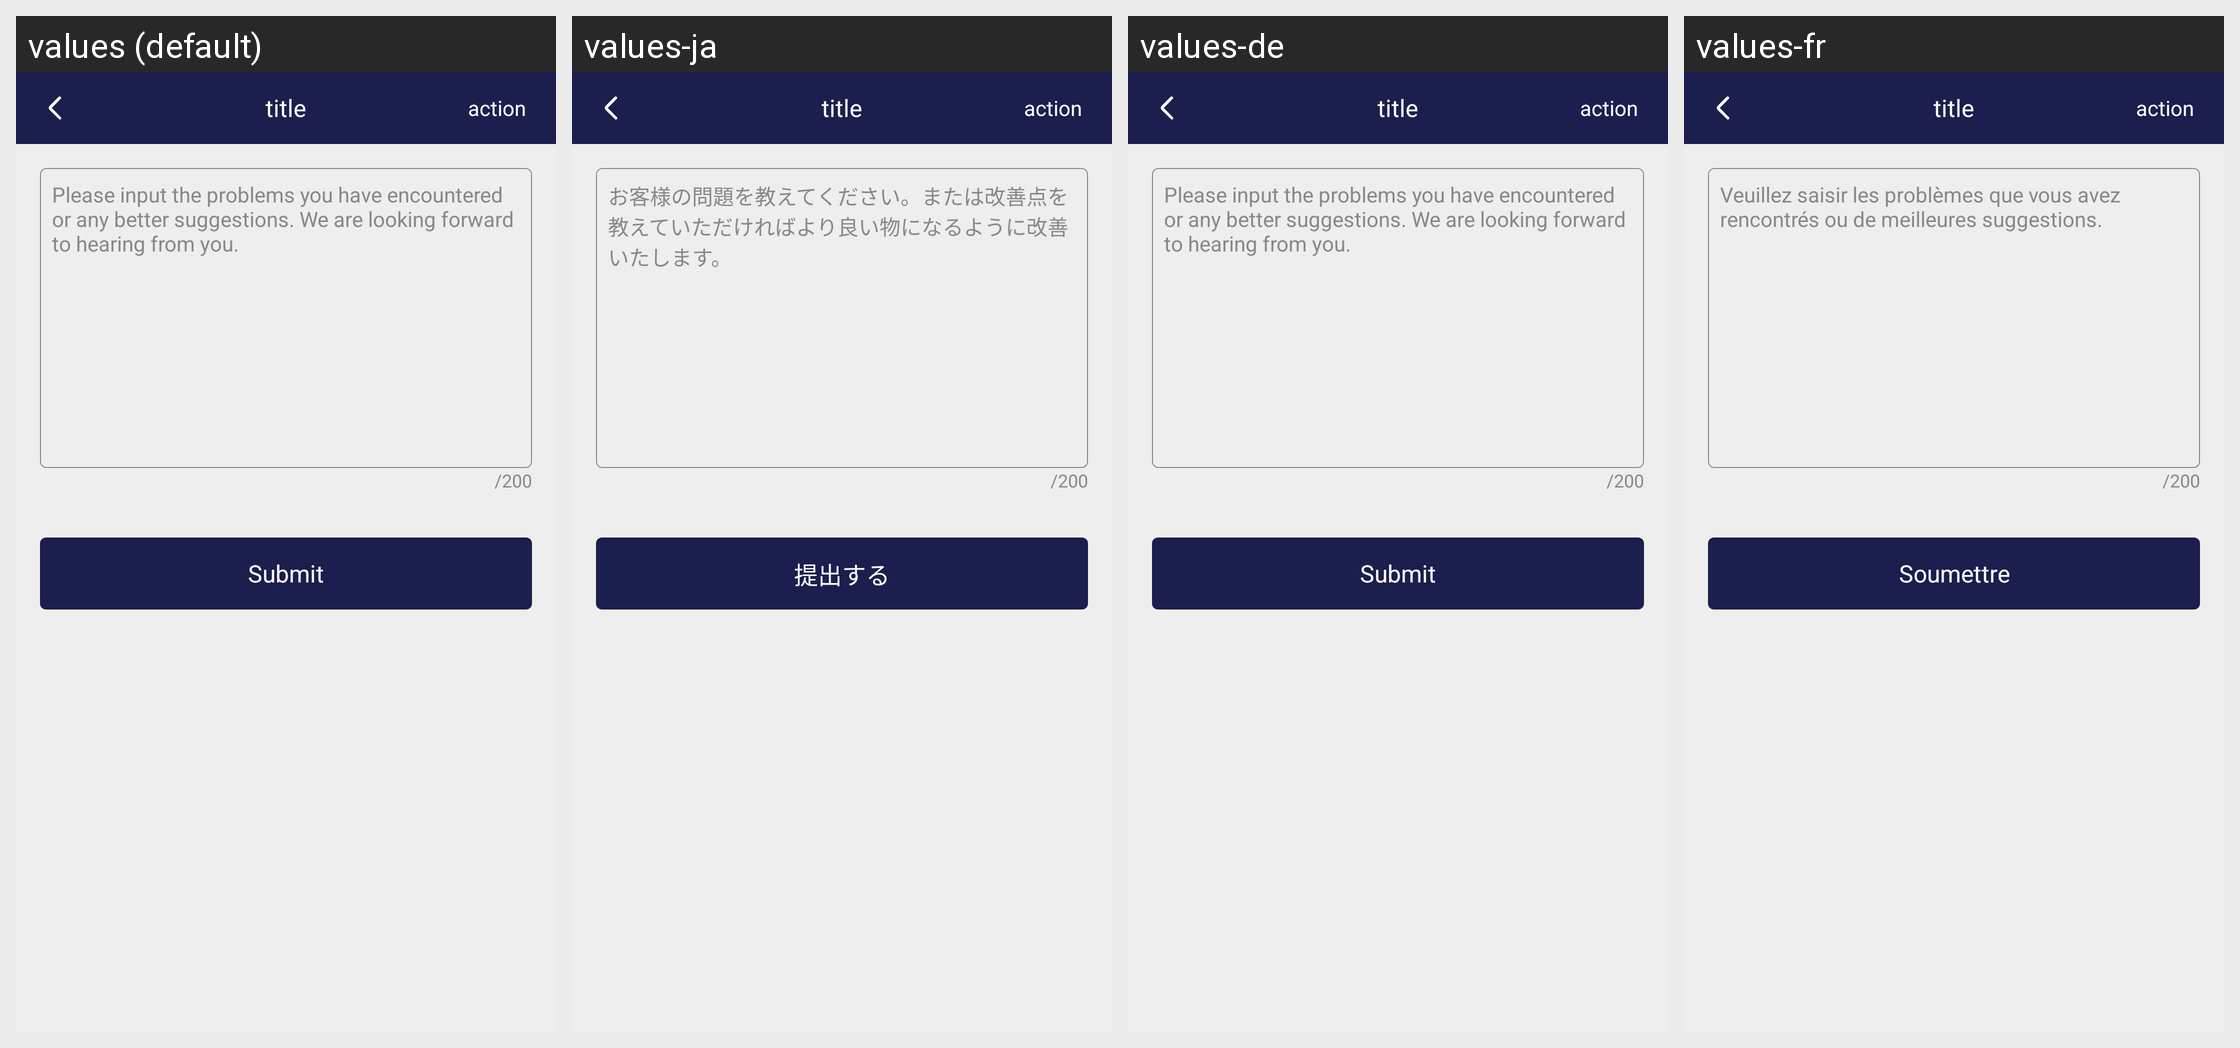

Translations of the strings shown on this Android screen, per locale in the grid:
Android screen res/layout/activity_submit_new_feedback.xml rendered under 4 locales, left to right: values (default), values-ja, values-de, values-fr. Device: Nexus 5 (rendered at 1080×1920; each locale shown at half size, 540×960, under a caption strip naming it); theme AppTheme.
Other locales in the repository, not shown: values-zh.
Strings drawn on this screen, with the default value and each locale's value (text and hints the layout hard-codes, and strings that could not be matched under every locale, appear in the picture but are not listed):

hint_feedback_input
  values: Please input the problems you have encountered or any better suggestions. We are looking forward to hearing from you.
  values-ja: お客様の問題を教えてください。または改善点を教えていただければより良い物になるように改善いたします。
  values-de: Please input the problems you have encountered or any better suggestions. We are looking forward to hearing from you.
  values-fr: Veuillez saisir les problèmes que vous avez rencontrés ou de meilleures suggestions.

words_num_limit_200
  values: /200
  values-ja: /200  [not translated; the default value is used]
  values-de: /200  [not translated; the default value is used]
  values-fr: /200  [not translated; the default value is used]

submit
  values: Submit
  values-ja: 提出する
  values-de: Submit
  values-fr: Soumettre

page_title
  values: title
  values-ja: title  [not translated; the default value is used]
  values-de: title  [not translated; the default value is used]
  values-fr: title  [not translated; the default value is used]

page_action
  values: action
  values-ja: action  [not translated; the default value is used]
  values-de: action  [not translated; the default value is used]
  values-fr: action  [not translated; the default value is used]
